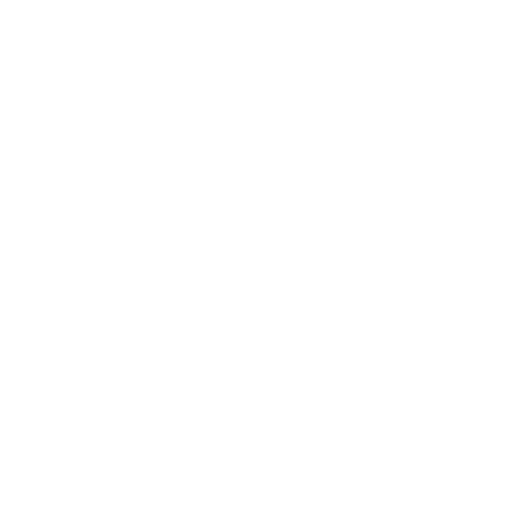
t = 0.00 s
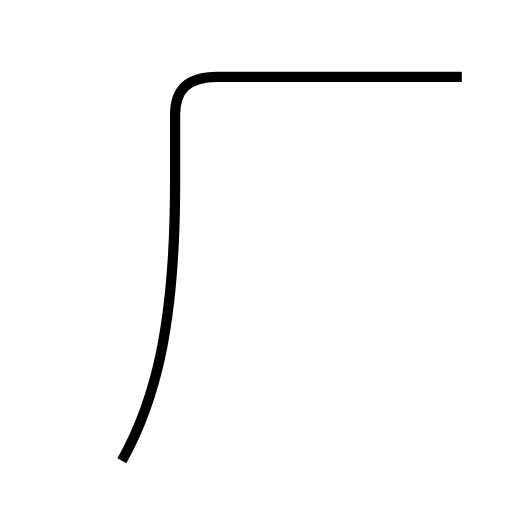
t = 1.95 s
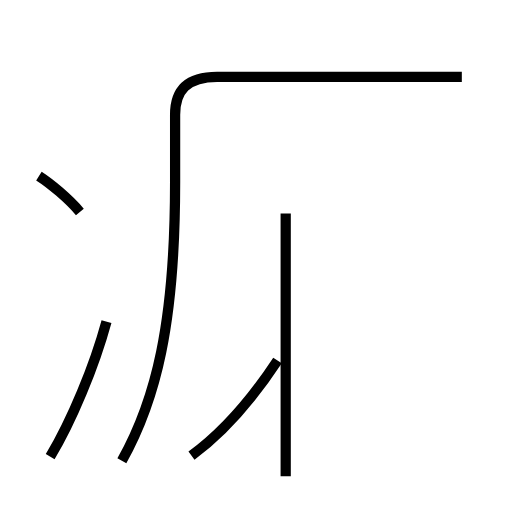
t = 3.68 s
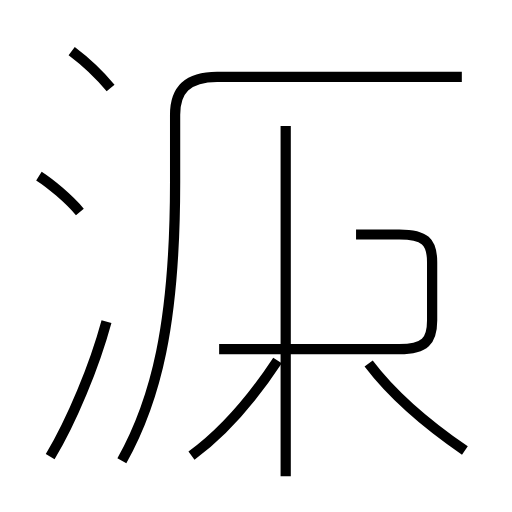
t = 5.60 s
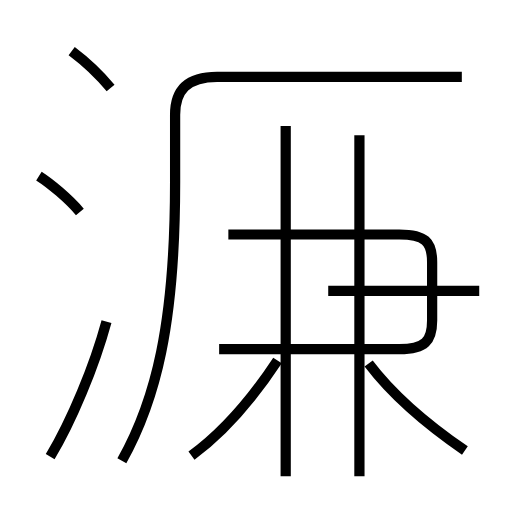
t = 7.42 s
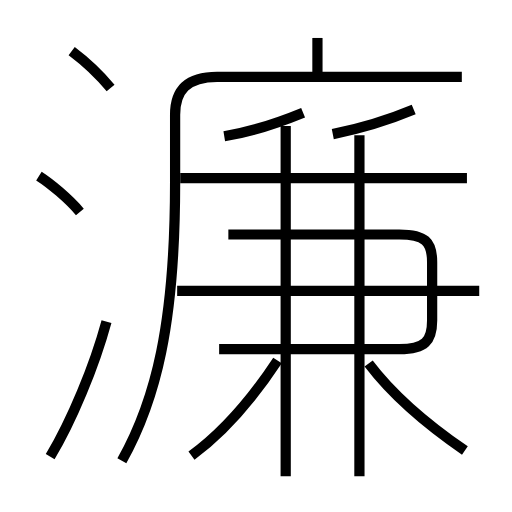
t = 9.30 s

The animated SVG that drew these frames (rendered in a browser with its animation timeline set to each time). Animation: 14 SMIL elements (animate=14); one cycle of 9.30 s.

<?xml version='1.0' encoding='utf-8'?>
<svg viewBox="0.0 -6.0 50.0 50.0" version="1.1" xmlns="http://www.w3.org/2000/svg"><rect x="-1000" y="-1000" width="2000" height="2000" stroke="white" fill="white" /><g style="fill:none;stroke:#000000;stroke-width:1"><path d="M 11.9 1.0 C 15.2 -4.9 17.1 -12.3 17.1 -26.2 L 17.1 -32.8 C 17.1 -35.1 18.2 -36.5 21.2 -36.5 L 45.1 -36.5 " transform="translate(0.0 38.0)" stroke-dasharray="64.85783370817168" stroke-dashoffset="64.85783370817168"><animate attributeName="stroke-dashoffset" from="64.85783370817168" to="0" dur="1.9457350112451504s" begin="0s" fill="freeze" /></path><path d="M 4.9 0.6 C 7.0 -2.9 9.2 -8.2 10.4 -12.6 " transform="translate(0.0 38.0)" stroke-dasharray="14.33791251835881" stroke-dashoffset="14.33791251835881"><animate attributeName="stroke-dashoffset" from="14.33791251835881" to="0" dur="0.43013737555076426s" begin="1.9457350112451504s" fill="freeze" /></path><path d="M 18.7 0.5 C 21.7 -1.7 24.6 -5.0 27.1 -8.8 " transform="translate(0.0 38.0)" stroke-dasharray="12.595352411005791" stroke-dashoffset="12.595352411005791"><animate attributeName="stroke-dashoffset" from="12.595352411005791" to="0" dur="0.3778605723301737s" begin="2.3758723867959146s" fill="freeze" /></path><path d="M 7.8 -23.3 C 6.7 -24.6 4.9 -26.1 3.8 -26.8 " transform="translate(0.0 38.0)" stroke-dasharray="5.330550007458244" stroke-dashoffset="5.330550007458244"><animate attributeName="stroke-dashoffset" from="5.330550007458244" to="0" dur="0.15991650022374732s" begin="2.753732959126088s" fill="freeze" /></path><path d="M 27.9 2.5 L 27.9 -31.7 " transform="translate(0.0 38.0)" stroke-dasharray="34.2" stroke-dashoffset="34.2"><animate attributeName="stroke-dashoffset" from="34.2" to="0" dur="1.026s" begin="2.9136494593498354s" fill="freeze" /></path><path d="M 45.4 0.0 C 41.9 -2.4 38.5 -5.2 36.0 -8.5 " transform="translate(0.0 38.0)" stroke-dasharray="12.727275833544068" stroke-dashoffset="12.727275833544068"><animate attributeName="stroke-dashoffset" from="12.727275833544068" to="0" dur="0.38181827500632204s" begin="3.9396494593498357s" fill="freeze" /></path><path d="M 10.8 -35.4 C 9.8 -36.6 8.2 -38.1 7.0 -39.0 " transform="translate(0.0 38.0)" stroke-dasharray="5.244048205037015" stroke-dashoffset="5.244048205037015"><animate attributeName="stroke-dashoffset" from="5.244048205037015" to="0" dur="0.15732144615111046s" begin="4.321467734356157s" fill="freeze" /></path><path d="M 21.4 -9.9 L 39.0 -9.9 C 41.5 -9.9 42.2 -10.7 42.2 -12.7 L 42.2 -18.4 C 42.2 -20.4 41.5 -21.1 39.0 -21.1 L 22.3 -21.1 " transform="translate(0.0 38.0)" stroke-dasharray="49.926558214124206" stroke-dashoffset="49.926558214124206"><animate attributeName="stroke-dashoffset" from="49.926558214124206" to="0" dur="1.497796746423726s" begin="4.478789180507268s" fill="freeze" /></path><path d="M 35.1 2.5 L 35.1 -30.8 " transform="translate(0.0 38.0)" stroke-dasharray="33.3" stroke-dashoffset="33.3"><animate attributeName="stroke-dashoffset" from="33.3" to="0" dur="0.9989999999999999s" begin="5.976585926930994s" fill="freeze" /></path><path d="M 46.8 -15.6 L 17.3 -15.6 " transform="translate(0.0 38.0)" stroke-dasharray="29.499999999999996" stroke-dashoffset="29.499999999999996"><animate attributeName="stroke-dashoffset" from="29.499999999999996" to="0" dur="0.8849999999999999s" begin="6.975585926930994s" fill="freeze" /></path><path d="M 21.9 -30.7 C 24.4 -31.1 27.4 -32.1 29.6 -33.0 " transform="translate(0.0 38.0)" stroke-dasharray="8.051835040082857" stroke-dashoffset="8.051835040082857"><animate attributeName="stroke-dashoffset" from="8.051835040082857" to="0" dur="0.2415550512024857s" begin="7.860585926930994s" fill="freeze" /></path><path d="M 45.6 -26.6 L 17.6 -26.6 " transform="translate(0.0 38.0)" stroke-dasharray="28.0" stroke-dashoffset="28.0"><animate attributeName="stroke-dashoffset" from="28.0" to="0" dur="0.84s" begin="8.102140978133479s" fill="freeze" /></path><path d="M 32.5 -30.9 C 35.0 -31.4 38.0 -32.3 40.4 -33.3 " transform="translate(0.0 38.0)" stroke-dasharray="8.268535908075867" stroke-dashoffset="8.268535908075867"><animate attributeName="stroke-dashoffset" from="8.268535908075867" to="0" dur="0.248056077242276s" begin="8.942140978133478s" fill="freeze" /></path><path d="M 31.0 -36.5 L 31.0 -40.3" transform="translate(0.0 38.0)" stroke-dasharray="3.799999999999997" stroke-dashoffset="3.799999999999997"><animate attributeName="stroke-dashoffset" from="3.799999999999997" to="0" dur="0.11399999999999991s" begin="9.190197055375755s" fill="freeze" /></path></g></svg>
